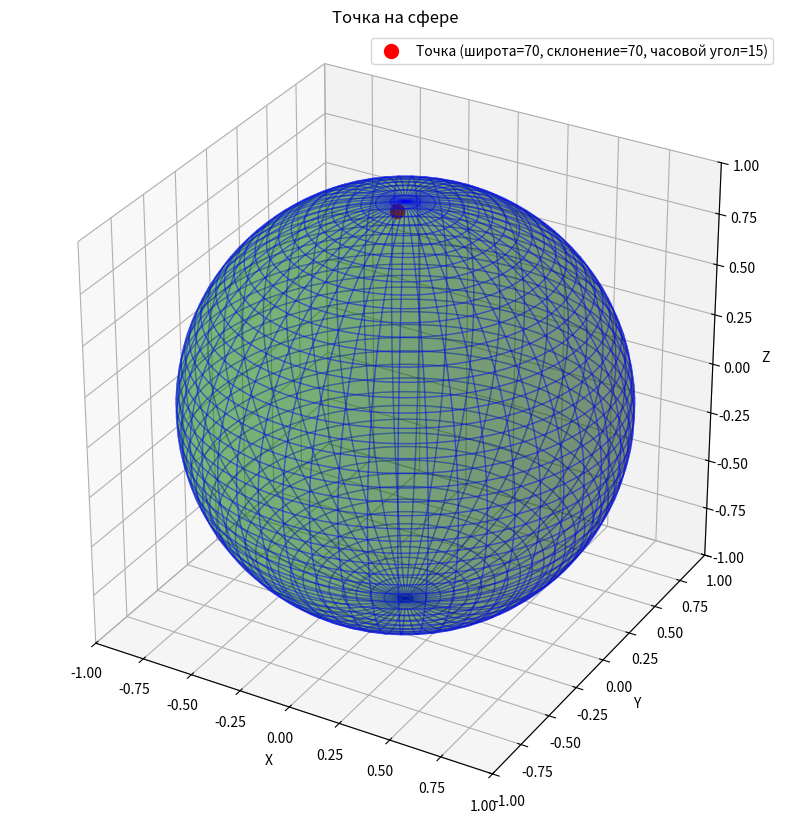

Recreate this plot in Python.
import numpy as np
import matplotlib.pyplot as plt
from mpl_toolkits.mplot3d import Axes3D

latitude = 70  # широта, градусы
declination = 70  # склонение, градусы
hour_angle = 15  # часовой угол, градусы

lat_rad = np.radians(latitude)
dec_rad = np.radians(declination)
ha_rad = np.radians(hour_angle)

h = np.arcsin(np.sin(lat_rad)*np.sin(dec_rad) + np.cos(lat_rad)*np.cos(dec_rad)*np.cos(ha_rad))

cos_A = (np.sin(dec_rad) - np.sin(h)*np.sin(lat_rad)) / (np.cos(h)*np.cos(lat_rad))

sin_A = -np.cos(dec_rad)*np.sin(ha_rad) / np.cos(h)  
A = np.arctan2(sin_A, cos_A)

r = 1
x = r * np.cos(h) * np.cos(A)
y = r * np.cos(h) * np.sin(A)
z = r * np.sin(h)

fig = plt.figure(figsize=(10,10))
ax = fig.add_subplot(111, projection='3d')

u = np.linspace(0, 2 * np.pi, 100)
v = np.linspace(0, np.pi, 100)

xs = np.outer(np.cos(u), np.sin(v))
ys = np.outer(np.sin(u), np.sin(v))
zs = np.outer(np.ones(np.size(u)), np.cos(v))

ax.plot_surface(xs, ys, zs, color='green', alpha=0.3, edgecolor='blue')

ax.scatter(x, y, z, color='red', s=100, label='Точка (широта=70, склонение=70, часовой угол=15)')

ax.set_box_aspect([1,1,1])
ax.set_xlabel('X')
ax.set_ylabel('Y')
ax.set_zlabel('Z')
ax.set_title('Точка на сфере')

ax.set_xlim([-1,1])
ax.set_ylim([-1,1])
ax.set_zlim([-1,1])

ax.legend()
plt.show()
plt.savefig('fig_6.png')
